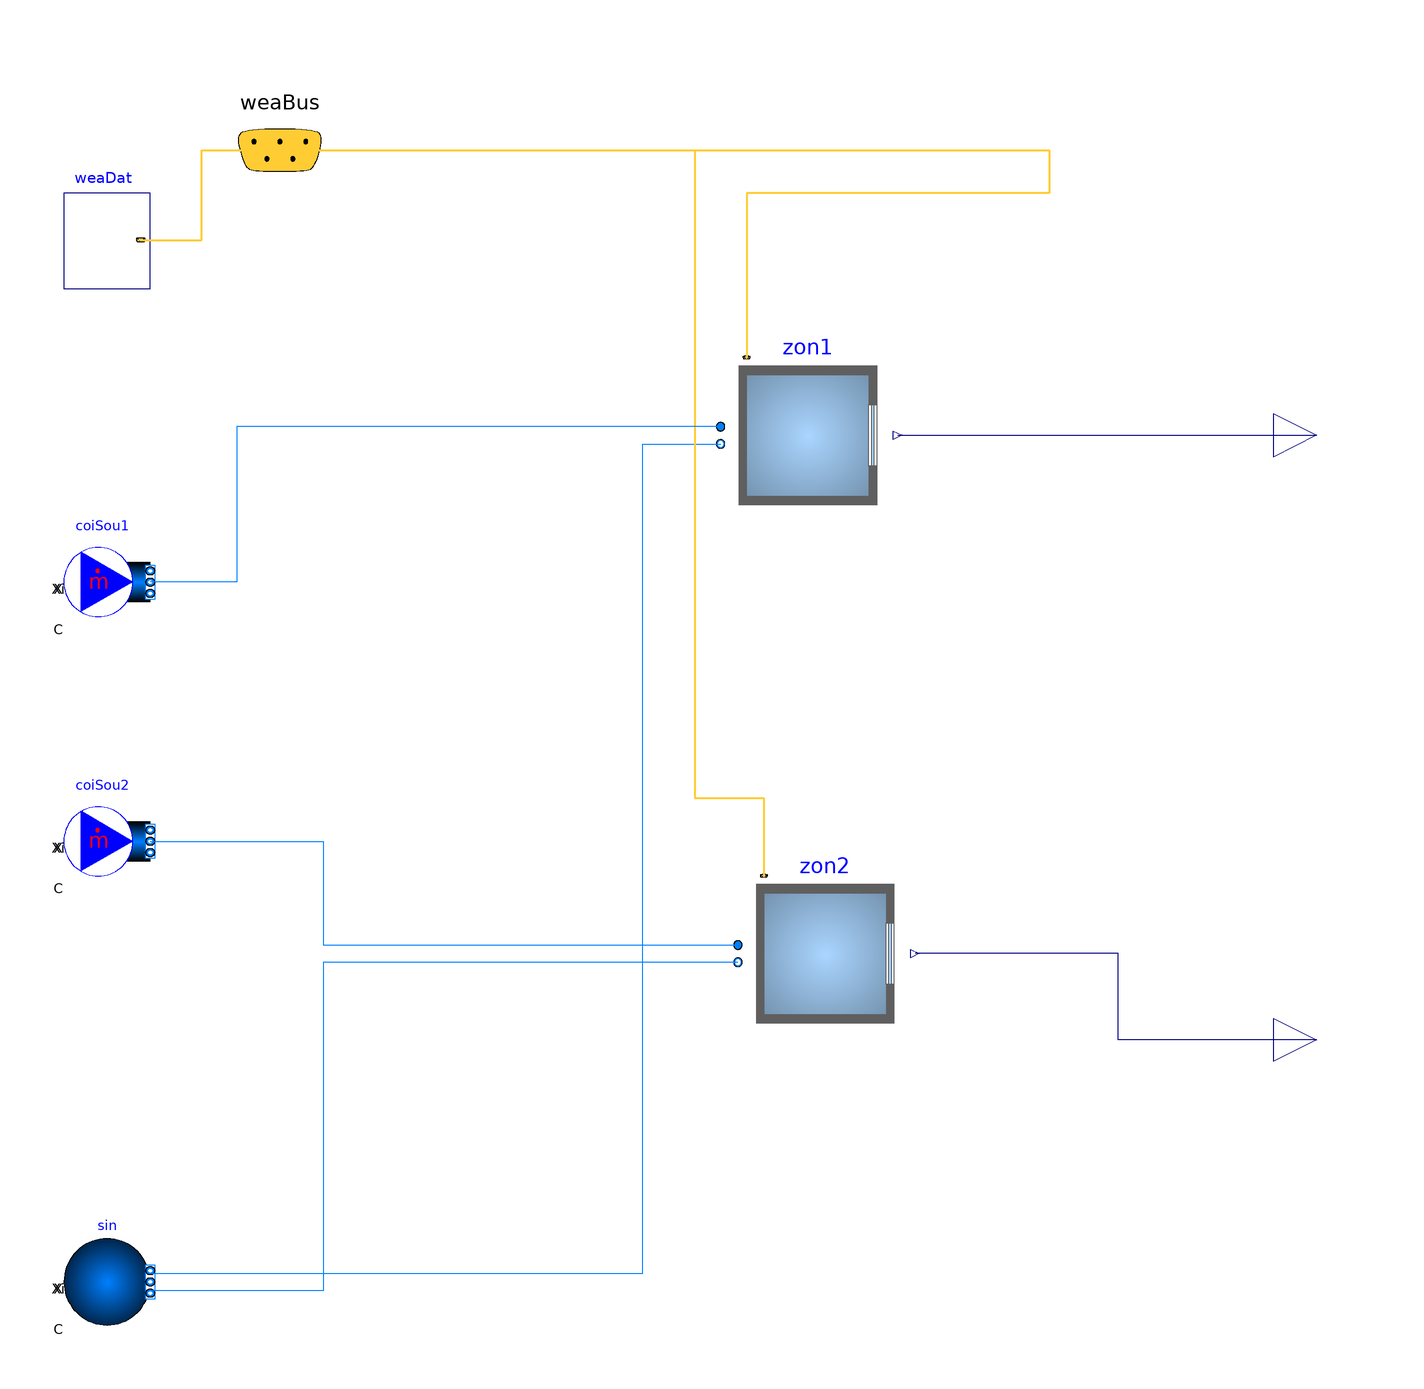

Above is the diagram view of the following Modelica model: its components placed by their Placement annotations and its connect equations drawn as lines.

model TwoZone
  replaceable package MediumA = Buildings.Media.Air;
  replaceable package MediumW = Buildings.Media.Water;
  parameter Modelica.SIunits.MassFlowRate m_flow_nominal=0.75
    "Mass flow rate of this thermal zone";
  parameter Modelica.SIunits.Volume VRoo=48*2.7 "Room volume";

  Buildings.Air.Systems.SingleZone.VAV.Examples.BaseClasses.Room zon1(
    redeclare package MediumA = MediumA,
    mAir_flow_nominal=m_flow_nominal,
    lat=weaDat.lat) "Thermal envelope of single zone"
    annotation (Placement(transformation(extent={{52,44},{92,84}})));
  Buildings.BoundaryConditions.WeatherData.Bus
                                     weaBus annotation (Placement(
        transformation(extent={{-70,110},{-30,150}}),iconTransformation(extent={{-76,80},
            {-56,100}})));
  Buildings.Fluid.Sources.MassFlowSource_T coiSou1(
    redeclare package Medium = MediumA,
    m_flow=m_flow_nominal,
    use_T_in=false,
    T=285.15,
    use_m_flow_in=false,
    nPorts=1) "Source as cooling coil" annotation (Placement(transformation(
        extent={{-10,-10},{10,10}},
        rotation=0,
        origin={-90,30})));
  Modelica.Blocks.Interfaces.RealOutput TRooAir1 "Room air temperature"
    annotation (Placement(transformation(extent={{180,54},{200,74}}),
        iconTransformation(extent={{180,54},{200,74}})));
  WeatherTable.Chicago weaDat "Chicago"
    annotation (Placement(transformation(extent={{-100,98},{-80,120}})));
  Buildings.Fluid.Sources.Boundary_pT sin(
    redeclare package Medium = MediumA,
    use_T_in=false,
    T=285.15,
    nPorts=2) "sink" annotation (Placement(transformation(
        extent={{-10,-10},{10,10}},
        rotation=0,
        origin={-90,-132})));
  Modelica.Blocks.Interfaces.RealOutput TRooAir2 "Room air temperature"
    annotation (Placement(transformation(extent={{180,-86},{200,-66}}),
        iconTransformation(extent={{180,54},{200,74}})));
  Buildings.Air.Systems.SingleZone.VAV.Examples.BaseClasses.Room zon2(
    redeclare package MediumA = MediumA,
    mAir_flow_nominal=m_flow_nominal,
    lat=weaDat.lat) "Thermal envelope of single zone"
    annotation (Placement(transformation(extent={{56,-76},{96,-36}})));
  Buildings.Fluid.Sources.MassFlowSource_T coiSou2(
    redeclare package Medium = MediumA,
    m_flow=m_flow_nominal,
    use_T_in=false,
    T=285.15,
    use_m_flow_in=false,
    nPorts=1) "Source as cooling coil" annotation (Placement(transformation(
        extent={{-10,-10},{10,10}},
        rotation=0,
        origin={-90,-30})));
equation
  connect(weaBus, zon1.weaBus) annotation (Line(
      points={{-50,130},{128,130},{128,120},{58,120},{58,82}},
      color={255,204,51},
      thickness=0.5), Text(
      string="%first",
      index=-1,
      extent={{-3,6},{-3,6}},
      horizontalAlignment=TextAlignment.Right));
  connect(zon1.TRooAir, TRooAir1)
    annotation (Line(points={{93,64},{190,64}}, color={0,0,127}));
  connect(weaDat.weaBus, weaBus) annotation (Line(
      points={{-82.2,109.22},{-68.1,109.22},{-68.1,130},{-50,130}},
      color={255,204,51},
      thickness=0.5));
  connect(sin.ports[1], zon1.returnAir) annotation (Line(points={{-80,-130},{34,
          -130},{34,62},{52,62}}, color={0,127,255}));
  connect(zon2.returnAir, sin.ports[2]) annotation (Line(points={{56,-58},{-40,
          -58},{-40,-134},{-80,-134}}, color={0,127,255}));
  connect(weaBus, zon2.weaBus) annotation (Line(
      points={{-50,130},{46,130},{46,-20},{62,-20},{62,-38}},
      color={255,204,51},
      thickness=0.5), Text(
      string="%first",
      index=-1,
      extent={{-3,6},{-3,6}},
      horizontalAlignment=TextAlignment.Right));
  connect(zon1.supplyAir, coiSou1.ports[1]) annotation (Line(points={{52,66},{
          -60,66},{-60,30},{-80,30}}, color={0,127,255}));
  connect(coiSou2.ports[1], zon2.supplyAir) annotation (Line(points={{-80,-30},
          {-40,-30},{-40,-54},{56,-54}}, color={0,127,255}));
  connect(TRooAir2, zon2.TRooAir) annotation (Line(points={{190,-76},{144,-76},
          {144,-56},{97,-56}}, color={0,0,127}));
  annotation (Diagram(
        coordinateSystem(preserveAspectRatio=false, extent={{-100,-140},{180,140}})), Icon(
        graphics={Rectangle(
          extent={{-100,100},{100,-100}},
          lineColor={0,0,127},
          fillColor={255,255,255},
          fillPattern=FillPattern.Solid),
        Text(
          extent={{-159,152},{141,112}},
          lineColor={0,0,255},
          textString="%name")}),
    experiment(
      StopTime=60,
      __Dymola_fixedstepsize=0.001,
      __Dymola_Algorithm="Euler"),
    __Dymola_experimentFlags(Advanced(
        InlineMethod=4,
        InlineOrder=2,
        InlineFixedStep=0.001)));
end TwoZone;